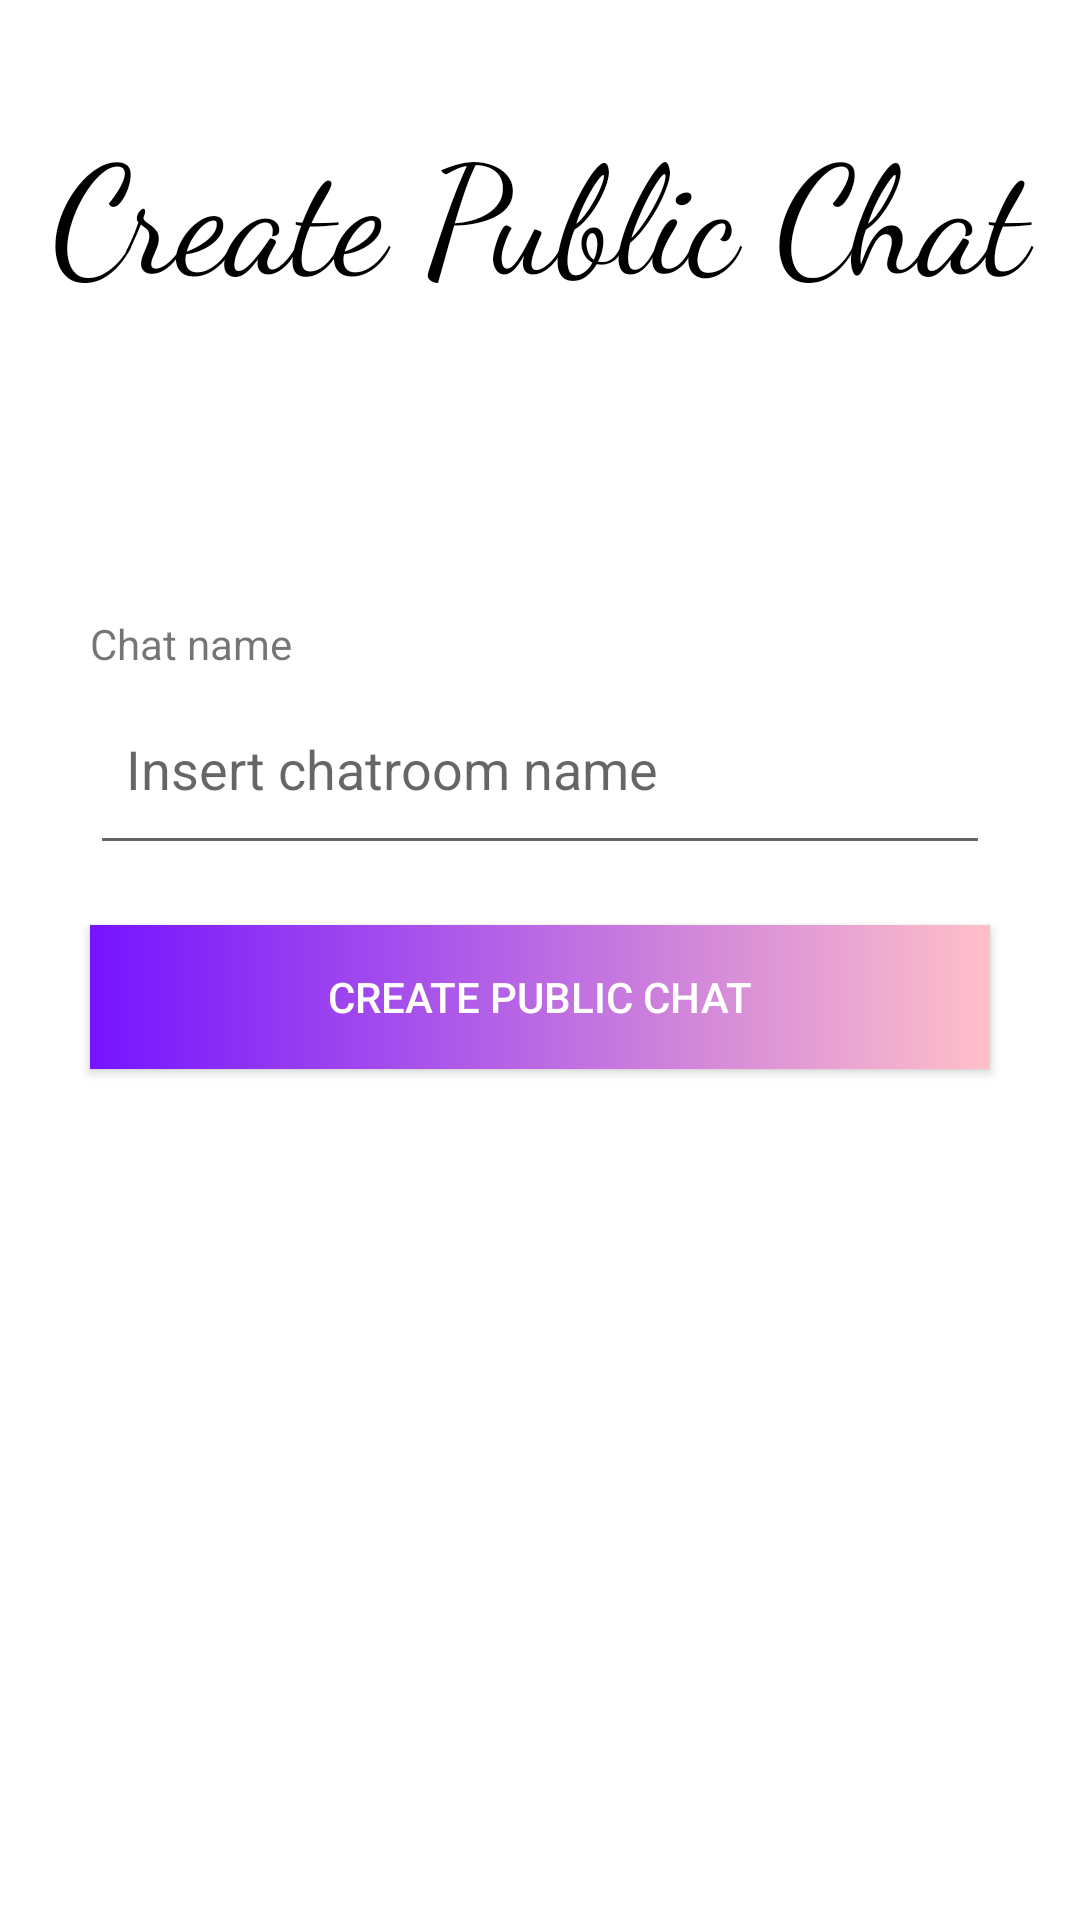

The Android layout XML behind this screen, and the referenced resources:
<!-- AndroidManifest.xml: application theme Theme.ConversationalCMU -->
<!-- res/layout/activity_public_creation.xml -->
<?xml version="1.0" encoding="utf-8"?>
<ScrollView xmlns:android="http://schemas.android.com/apk/res/android"
    android:layout_width="fill_parent"
    android:layout_height="fill_parent" >
    <LinearLayout xmlns:android="http://schemas.android.com/apk/res/android"
        xmlns:app="http://schemas.android.com/apk/res-auto"
        xmlns:tools="http://schemas.android.com/tools"
        android:orientation="vertical"
        android:layout_width="match_parent"
        android:layout_height="match_parent"
        tools:context="pt.ulisboa.tecnico.cmov.conversationalcmu.PublicCreationActivity"
        >

        <TextView
            android:layout_width="match_parent"
            android:layout_height="180dp"
            android:text="Create Public Chat"
            android:paddingVertical="35dp"
            android:textAlignment="center"
            android:textSize="50sp"
            android:fontFamily="cursive"
            android:textColor="@color/black"
            android:layout_marginBottom="25dp"
            />
        <TextView
            android:layout_width="match_parent"
            android:layout_marginHorizontal="30dp"
            android:layout_height="wrap_content"
            android:text="Chat name"
            />
        <EditText
            android:id="@+id/publicChatNameEditText"
            android:layout_width="match_parent"
            android:layout_height="wrap_content"
            android:hint="Insert chatroom name"
            android:paddingHorizontal="12dp"
            android:paddingVertical="20dp"
            android:layout_marginHorizontal="30dp"
            />

        <Button
            android:layout_width="match_parent"
            android:layout_height="wrap_content"
            android:text="create public chat"
            android:layout_marginHorizontal="30dp"
            android:layout_marginVertical="20dp"
            android:background="@drawable/button_bg"
            android:onClick="createPublicChat"
            android:textColor="@color/white"
            />

    </LinearLayout>
</ScrollView>
<!-- resources referenced by this layout -->
<resources>
  <!-- drawable button_bg (drawable) -->
  <?xml version="1.0" encoding="utf-8"?>
  <shape xmlns:android="http://schemas.android.com/apk/res/android">
      <gradient
          android:startColor="#7613ff"
          android:endColor="#ffc0c8"
          >
  
      </gradient>
  </shape>
  <style name="Theme.ConversationalCMU" parent="Theme.MaterialComponents.DayNight.DarkActionBar">
          
          <item name="colorPrimary">@color/purple_500</item>
          <item name="colorPrimaryVariant">@color/purple_700</item>
          <item name="colorOnPrimary">@color/white</item>
          
          <item name="colorSecondary">@color/teal_200</item>
          <item name="colorSecondaryVariant">@color/teal_700</item>
          <item name="colorOnSecondary">@color/black</item>
          
          <item name="android:statusBarColor" tools:targetApi="l">?attr/colorPrimaryVariant</item>
          
      </style>
  <!-- not gathered from this repository: default colours our renderer supplied (Android Studio template values) -->
  <color name="purple_500">#FF6200EE</color>
  <color name="purple_700">#FF3700B3</color>
  <color name="teal_200">#FF03DAC5</color>
  <color name="teal_700">#FF018786</color>
  <color name="black">#FF000000</color>
  <color name="white">#FFFFFFFF</color>
</resources>
